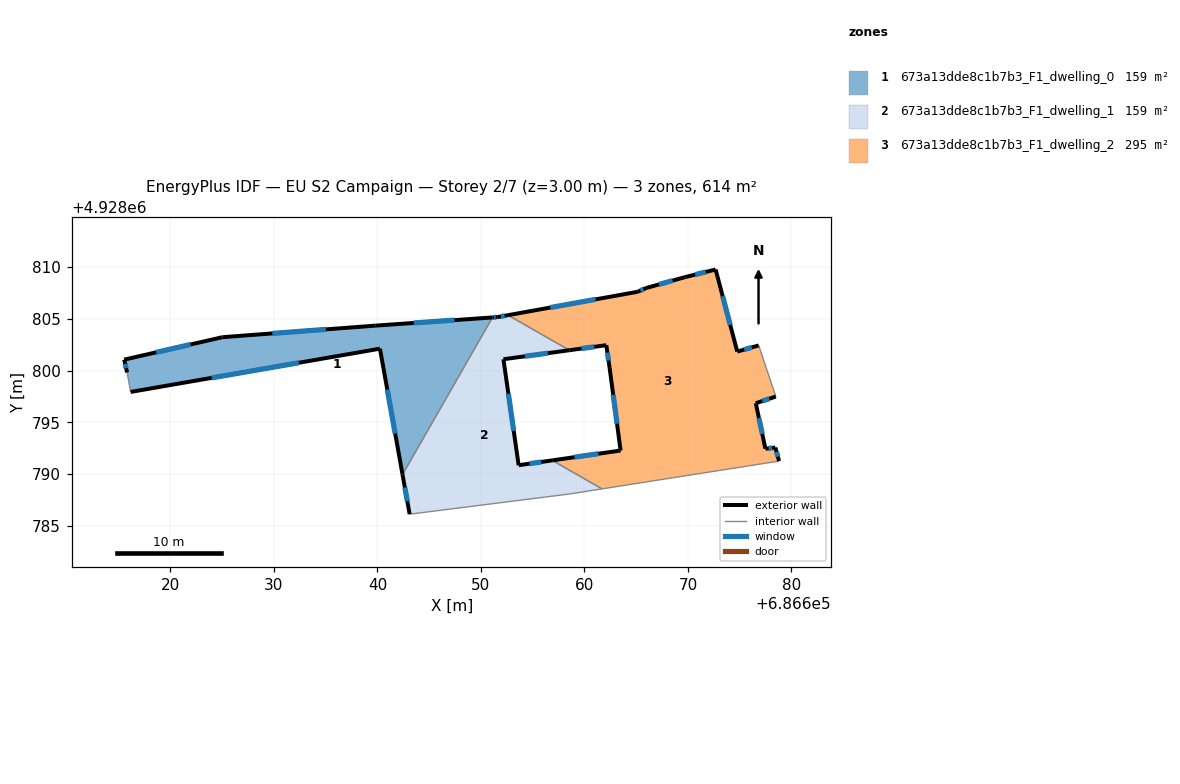
=== STOREY PLAN SPEC (per zone: floor XY polygon, exterior-wall plan segments, windows/doors) ===
zone 1: 673a13dde8c1b7b3_F1_dwelling_0  (159.4 m²)
  floor: (686642.42, 4928789.96) (686651.11, 4928805.14) (686639.84, 4928804.35) (686625.02, 4928803.23) (686615.53, 4928801.06) (686615.81, 4928799.82) (686616.15, 4928797.94) (686640.24, 4928802.12)
  exterior wall: (686640.24, 4928802.12) – (686616.15, 4928797.94)  [24.4 m]
    window: (686632.41, 4928800.76) – (686623.99, 4928799.30)  [9.0 m²]
  exterior wall: (686615.81, 4928799.82) – (686615.53, 4928801.06)  [1.3 m]
    window: (686615.72, 4928800.23) – (686615.62, 4928800.66)  [0.5 m²]
  exterior wall: (686615.53, 4928801.06) – (686625.02, 4928803.23)  [9.7 m]
    window: (686618.62, 4928801.77) – (686621.94, 4928802.53)  [3.6 m²]
  exterior wall: (686625.02, 4928803.23) – (686639.84, 4928804.35)  [14.9 m]
    window: (686629.84, 4928803.60) – (686635.02, 4928803.99)  [5.4 m²]
  exterior wall: (686639.84, 4928804.35) – (686651.11, 4928805.14)  [11.3 m]
    window: (686643.51, 4928804.61) – (686647.45, 4928804.88)  [4.1 m²]
  exterior wall: (686642.42, 4928789.96) – (686640.24, 4928802.12)  [12.4 m]
    window: (686641.71, 4928793.92) – (686640.95, 4928798.17)  [4.5 m²]
  interior walls: 2
zone 2: 673a13dde8c1b7b3_F1_dwelling_1  (159.4 m²)
  floor: (686661.70, 4928788.58) (686656.89, 4928791.33) (686653.64, 4928790.86) (686652.17, 4928801.10) (686658.54, 4928801.97) (686652.62, 4928805.36) (686651.58, 4928805.17) (686651.11, 4928805.14) (686642.42, 4928789.96) (686643.11, 4928786.13) (686658.54, 4928788.08)
  exterior wall: (686651.11, 4928805.14) – (686651.58, 4928805.17)  [0.5 m]
    window: (686651.26, 4928805.15) – (686651.43, 4928805.16)  [0.2 m²]
  exterior wall: (686651.58, 4928805.17) – (686652.62, 4928805.36)  [1.1 m]
    window: (686651.92, 4928805.23) – (686652.28, 4928805.30)  [0.4 m²]
  exterior wall: (686658.54, 4928801.97) – (686652.17, 4928801.10)  [6.4 m]
    window: (686656.47, 4928801.69) – (686654.24, 4928801.38)  [2.4 m²]
  exterior wall: (686652.17, 4928801.10) – (686653.64, 4928790.86)  [10.3 m]
    window: (686652.65, 4928797.77) – (686653.16, 4928794.19)  [3.8 m²]
  exterior wall: (686653.64, 4928790.86) – (686656.89, 4928791.33)  [3.3 m]
    window: (686654.70, 4928791.01) – (686655.83, 4928791.18)  [1.2 m²]
  exterior wall: (686643.11, 4928786.13) – (686642.42, 4928789.96)  [3.9 m]
    window: (686642.89, 4928787.38) – (686642.65, 4928788.72)  [1.4 m²]
  interior walls: 5
zone 3: 673a13dde8c1b7b3_F1_dwelling_2  (294.8 m²)
  floor: (686678.80, 4928791.26) (686678.44, 4928792.57) (686677.48, 4928792.45) (686676.55, 4928796.85) (686678.49, 4928797.50) (686676.83, 4928802.43) (686674.76, 4928801.84) (686672.67, 4928809.77) (686669.74, 4928809.04) (686665.96, 4928807.98) (686665.15, 4928807.62) (686652.62, 4928805.36) (686658.54, 4928801.97) (686662.11, 4928802.46) (686662.43, 4928800.26) (686663.49, 4928792.28) (686656.89, 4928791.33) (686661.70, 4928788.58)
  exterior wall: (686663.49, 4928792.28) – (686662.43, 4928800.26)  [8.1 m]
    window: (686663.15, 4928794.88) – (686662.78, 4928797.67)  [3.0 m²]
  exterior wall: (686662.43, 4928800.26) – (686662.11, 4928802.46)  [2.2 m]
    window: (686662.33, 4928800.98) – (686662.22, 4928801.75)  [0.8 m²]
  exterior wall: (686662.11, 4928802.46) – (686658.54, 4928801.97)  [3.6 m]
    window: (686660.95, 4928802.30) – (686659.70, 4928802.13)  [1.3 m²]
  exterior wall: (686652.62, 4928805.36) – (686665.15, 4928807.62)  [12.7 m]
    window: (686656.70, 4928806.09) – (686661.08, 4928806.89)  [4.7 m²]
  exterior wall: (686665.15, 4928807.62) – (686665.96, 4928807.98)  [0.9 m]
    window: (686665.42, 4928807.74) – (686665.70, 4928807.86)  [0.3 m²]
  exterior wall: (686665.96, 4928807.98) – (686669.74, 4928809.04)  [3.9 m]
    window: (686667.19, 4928808.33) – (686668.51, 4928808.70)  [1.4 m²]
  exterior wall: (686669.74, 4928809.04) – (686672.67, 4928809.77)  [3.0 m]
    window: (686670.69, 4928809.28) – (686671.72, 4928809.53)  [1.1 m²]
  exterior wall: (686672.67, 4928809.77) – (686674.76, 4928801.84)  [8.2 m]
    window: (686673.35, 4928807.19) – (686674.08, 4928804.42)  [3.0 m²]
  exterior wall: (686674.76, 4928801.84) – (686676.83, 4928802.43)  [2.2 m]
    window: (686675.44, 4928802.03) – (686676.16, 4928802.24)  [0.8 m²]
  exterior wall: (686678.49, 4928797.50) – (686676.55, 4928796.85)  [2.0 m]
    window: (686677.86, 4928797.29) – (686677.18, 4928797.06)  [0.7 m²]
  exterior wall: (686676.55, 4928796.85) – (686677.48, 4928792.45)  [4.5 m]
    window: (686676.85, 4928795.42) – (686677.18, 4928793.88)  [1.6 m²]
  exterior wall: (686677.48, 4928792.45) – (686678.44, 4928792.57)  [1.0 m]
    window: (686677.79, 4928792.49) – (686678.13, 4928792.53)  [0.4 m²]
  exterior wall: (686678.44, 4928792.57) – (686678.80, 4928791.26)  [1.4 m]
    window: (686678.56, 4928792.14) – (686678.68, 4928791.69)  [0.5 m²]
  exterior wall: (686656.89, 4928791.33) – (686663.49, 4928792.28)  [6.7 m]
    window: (686659.04, 4928791.64) – (686661.34, 4928791.97)  [2.4 m²]
  interior walls: 4

=== DERIVED (storey summary) ===
Building: EU S2 Campaign
Storey: 2 of 7  (floor level z = 3.00 m)
Storey gross floor area: 613.6 m²
Zones on this storey: 3
  - 673a13dde8c1b7b3_F1_dwelling_0: floor 159.4 m²; exterior wall 74.0 m (221.9 m²); 6 window(s) 27.1 m²; WWR 12.2%
  - 673a13dde8c1b7b3_F1_dwelling_1: floor 159.4 m²; exterior wall 25.5 m (76.4 m²); 6 window(s) 9.3 m²; WWR 12.2%
  - 673a13dde8c1b7b3_F1_dwelling_2: floor 294.8 m²; exterior wall 60.3 m (181.0 m²); 14 window(s) 22.1 m²; WWR 12.2%
Zone adjacency (shared interzone walls):
  - 673a13dde8c1b7b3_F1_dwelling_0 ↔ 673a13dde8c1b7b3_F1_dwelling_1
  - 673a13dde8c1b7b3_F1_dwelling_1 ↔ 673a13dde8c1b7b3_F1_dwelling_2